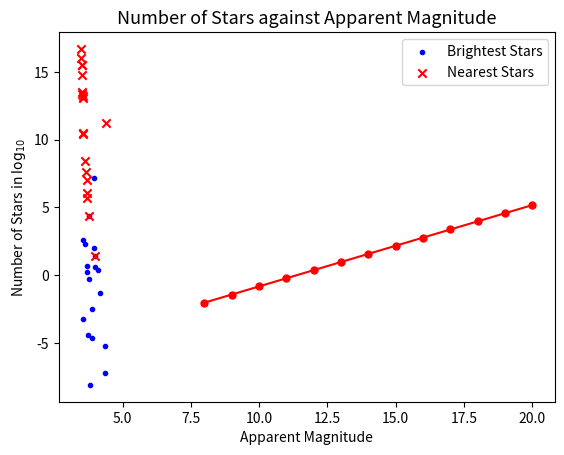

Reproduce this figure in Python.
#!/usr/bin/env python
# coding: utf-8

# In[47]:


import numpy as np
import matplotlib.pyplot as plt
import pandas as pd
import seaborn as sb


# In[13]:


#data acquired from https://web.physics.utah.edu/~wik/courses/astr1060fall2019/hw/nearest_brightest.pdf
#data acquired from http://www.astro.wisc.edu/~dolan/constellations/extra/nearest.html
#data acquired from http://cas.sdss.org/dr7/en/proj/advanced/hr/simplehr.asp
#I tried it with luminosity vs temperature but the graphs seemed to just not fit even with log so i switched to absolute mag vs
#temp
L_B = [22,15000,1.5,110,49,42000,7,9000,1100,12000,90,11,150,70,2200,7500,31,17,258000]
T_B = [9600,7350,5800,4960,9600,12300,6700,3600,15200,23000,5400,7900,4400,6100,23000,3700,5200,8800,9040]
abs_B = [1.4,-2.5,4.4,0.2,0.6,0.4,-8.1,2.6,-1.3,-7.2,-4.4,-4.6,2.3,-0.3,-5.2,-3.2,0.7,2.0,7.2]
L_N = [0.00005,1.5,0.4,0.0004,0.00002,0.005,0.00005,0.00003,22,0.002,0.0004,0.0001,0.3,0.0003,0.08,0.04,0.1,0.006,0.0004]
T_N = [3200,5800,5100,3500,3100,3600,3200,3100,9600,25000,3500,3200,5000,3400,4600,4400,4800,3700,3400]
abs_N = [15.5,4.4,5.7,13.2,16.7,10.5,15.5,16.0,1.4,11.2,13.1,14.8,6.1,13.5,7.6,8.4,7.0,10.4,13.4]

logL_B = list(map(np.log10,L_B))
logT_B = list(map(np.log10,T_B))
logL_N = list(map(np.log10,L_N))
logT_N = list(map(np.log10,T_N))


#logabs_N = list(map(np.log10,abs_N))
#logabs_B = list(map(np.log10,abs_B))

plt.scatter(logT_B,abs_B, marker = '.', c = 'blue', label = 'Brightest Stars');
plt.xlabel('log($T_{eff}$ [K])')
#plt.ylabel(r'log($\frac{L}{L_{{\odot}}})$')
plt.ylabel('absolute magnitude')
plt.title('HR Diagram for Nearest and Brightest Stars')
plt.scatter(logT_N,abs_N, marker = 'x', c = 'red', label = 'Nearest Stars');
plt.legend(loc = "upper right");


# The main differences between the two populations is that the nearest stars mostly form the main sequence, with some of the bright stars on the sequence. The majority of the brightest stars sit in the white dwarves section of the HR Diagram.

# In[71]:


#Q5d
def DistanceofStars(M_abs = 4.8, T = 21):
    D = np.zeros(T)
    numlist = np.arange(T)
    for ind in numlist[:T]:   
        D[ind] = 10**((numlist[ind] - M_abs+5)/5)
        D_stars = D[8:21]
    return D_stars
print(DistanceofStars())


def NumberofStars(Dstars=DistanceofStars()):
    T = 13
    V = np.zeros(T)
    numlist = np.arange(T)
    #print(len(numlist))
    for num in numlist[:T]:
        #for dist in Dstars:
        V[num] = (4*Dstars[num]**3)*(np.pi**2)*(1/2160**2)*(1/3)
        Num_stars = V/25
    return Num_stars
print(NumberofStars()) 


m = list(np.arange(8,21))
log_num_stars = list(map(np.log10,NumberofStars()))
plt.plot(m,log_num_stars,marker = '.', c = 'r', markersize = 10)
plt.xlabel('Apparent Magnitude')
plt.ylabel('Number of Stars in $\log_{10}$')
plt.title('Number of Stars against Apparent Magnitude', fontsize = 13)
plt.show();


# [redacted]

# In[ ]:




